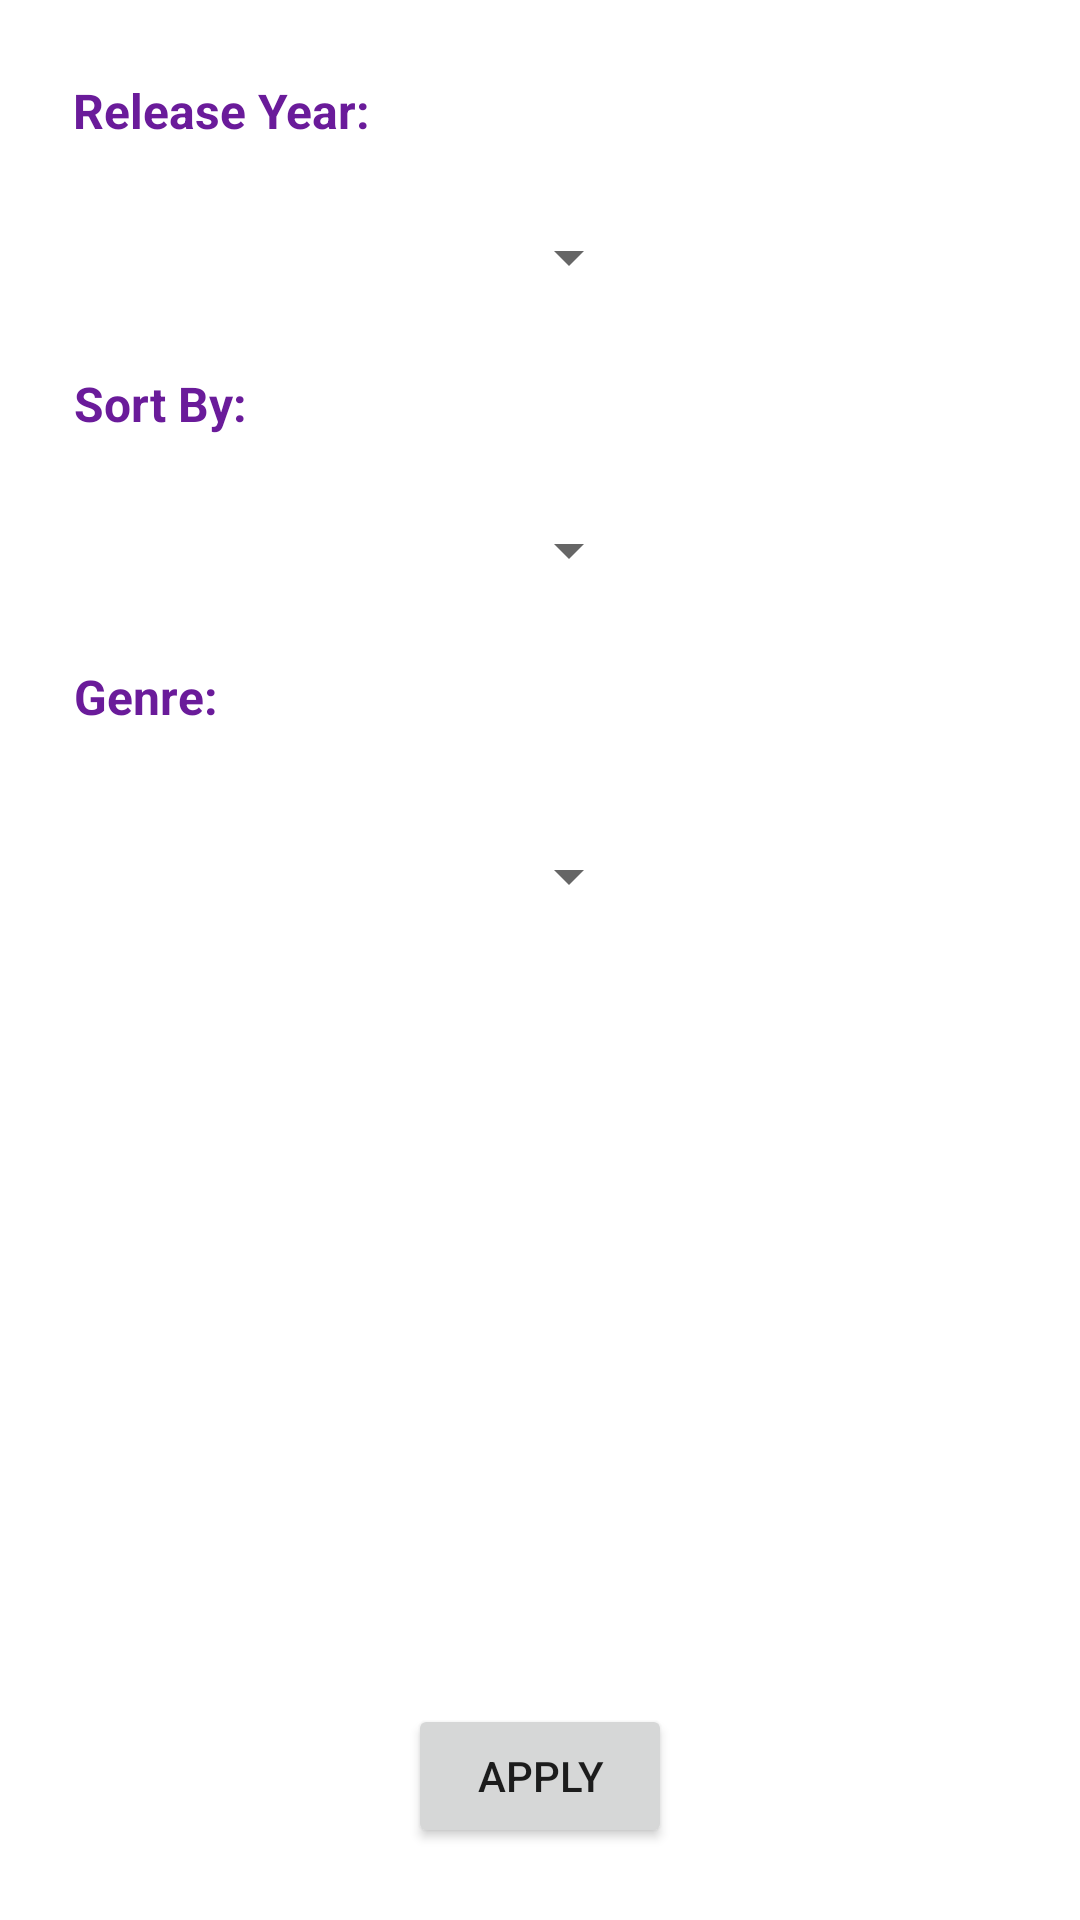

This screen was rendered from an Android layout file. Write that file and the resources it references.
<!-- AndroidManifest.xml: application theme AppTheme -->
<!-- res/layout/dialog_movie_filter.xml -->
<?xml version="1.0" encoding="utf-8"?>
<android.support.constraint.ConstraintLayout xmlns:android="http://schemas.android.com/apk/res/android"
    xmlns:app="http://schemas.android.com/apk/res-auto"
    xmlns:tools="http://schemas.android.com/tools"
    android:layout_width="match_parent"
    android:layout_height="wrap_content"
    tools:layout_editor_absoluteY="56dp">

    <android.support.v7.widget.AppCompatTextView
        android:id="@+id/heading_year"
        style="@style/TextTitleStyle.Large"
        android:layout_width="wrap_content"
        android:layout_height="wrap_content"
        android:layout_marginTop="16dp"
        android:text="@string/filter_year"
        app:layout_constraintEnd_toEndOf="parent"
        app:layout_constraintHorizontal_bias="0.06"
        app:layout_constraintStart_toStartOf="parent"
        app:layout_constraintTop_toTopOf="parent" />

    <Spinner
        android:id="@+id/spinner_year"
        android:layout_width="@dimen/margin_200"
        android:layout_height="wrap_content"
        android:layout_marginTop="16dp"
        android:spinnerMode="dropdown"
        app:layout_constraintEnd_toEndOf="parent"
        app:layout_constraintHorizontal_bias="0.086"
        app:layout_constraintStart_toStartOf="parent"
        app:layout_constraintTop_toBottomOf="@+id/heading_year" />

    <android.support.v7.widget.AppCompatTextView
        android:id="@+id/heading_sortBy"
        style="@style/TextTitleStyle.Large"
        android:layout_width="wrap_content"
        android:layout_height="wrap_content"
        android:layout_marginTop="16dp"
        android:text="@string/filter_sort_by"
        app:layout_constraintEnd_toEndOf="parent"
        app:layout_constraintHorizontal_bias="0.052"
        app:layout_constraintStart_toStartOf="parent"
        app:layout_constraintTop_toBottomOf="@+id/spinner_year" />

    <Spinner
        android:id="@+id/spinner_sort_by"
        android:layout_width="@dimen/margin_200"
        android:layout_height="wrap_content"
        android:layout_marginTop="16dp"
        android:spinnerMode="dropdown"
        app:layout_constraintEnd_toEndOf="parent"
        app:layout_constraintHorizontal_bias="0.086"
        app:layout_constraintStart_toStartOf="parent"
        app:layout_constraintTop_toBottomOf="@+id/heading_sortBy" />

    <android.support.v7.widget.AppCompatTextView
        android:id="@+id/heading_genre"
        style="@style/TextTitleStyle.Large"
        android:layout_width="wrap_content"
        android:layout_height="wrap_content"
        android:layout_marginTop="16dp"
        android:text="@string/filter_genre"
        app:layout_constraintEnd_toEndOf="parent"
        app:layout_constraintHorizontal_bias="0.05"
        app:layout_constraintStart_toStartOf="parent"
        app:layout_constraintTop_toBottomOf="@+id/spinner_sort_by" />

    <Spinner
        android:id="@+id/spinner_genre"
        android:layout_width="@dimen/margin_200"
        android:layout_height="wrap_content"
        android:layout_marginTop="16dp"
        android:spinnerMode="dropdown"
        app:layout_constraintBottom_toBottomOf="parent"
        app:layout_constraintEnd_toEndOf="parent"
        app:layout_constraintHorizontal_bias="0.086"
        app:layout_constraintStart_toStartOf="parent"
        app:layout_constraintTop_toBottomOf="@+id/heading_genre"
        app:layout_constraintVertical_bias="0.032" />

    <Button
        android:id="@+id/btn_apply"
        android:layout_width="wrap_content"
        android:layout_height="wrap_content"
        android:layout_marginTop="16dp"
        android:layout_marginBottom="24dp"
        android:text="@string/txt_apply"
        app:layout_constraintBottom_toBottomOf="parent"
        app:layout_constraintEnd_toEndOf="parent"
        app:layout_constraintStart_toStartOf="parent"
        app:layout_constraintTop_toBottomOf="@+id/spinner_genre"
        app:layout_constraintVertical_bias="1.0" />

</android.support.constraint.ConstraintLayout>
<!-- resources referenced by this layout -->
<resources>
  <dimen name="margin_200">200dp</dimen>
  <string name="filter_genre">Genre:</string>
  <string name="filter_sort_by">Sort By:</string>
  <string name="filter_year">Release Year:</string>
  <string name="txt_apply">Apply</string>
  <style name="TextTitleStyle.Large">
          <item name="android:textColor">@color/colorPrimaryDark</item>
          <item name="android:textSize">@dimen/txt_size_16</item>
          <item name="android:gravity">start</item>
          <item name="android:textStyle">bold</item>
          <item name="android:padding">@dimen/margin_10</item>
      </style>
  <style name="AppTheme" parent="Theme.MaterialComponents.Light.DarkActionBar">
          
          <item name="colorPrimary">@color/colorPrimary</item>
          <item name="colorPrimaryDark">@color/colorPrimaryDark</item>
          <item name="colorAccent">@color/colorAccent</item>
          <item name="android:windowTranslucentStatus" tools:targetApi="kitkat">true</item>
      </style>
  <color name="colorPrimaryDark">#6a1b9a</color>
  <dimen name="txt_size_16">16sp</dimen>
  <dimen name="margin_10">10dp</dimen>
  <color name="colorPrimary">#8e24aa</color>
  <color name="colorAccent">#9575cd</color>
</resources>
